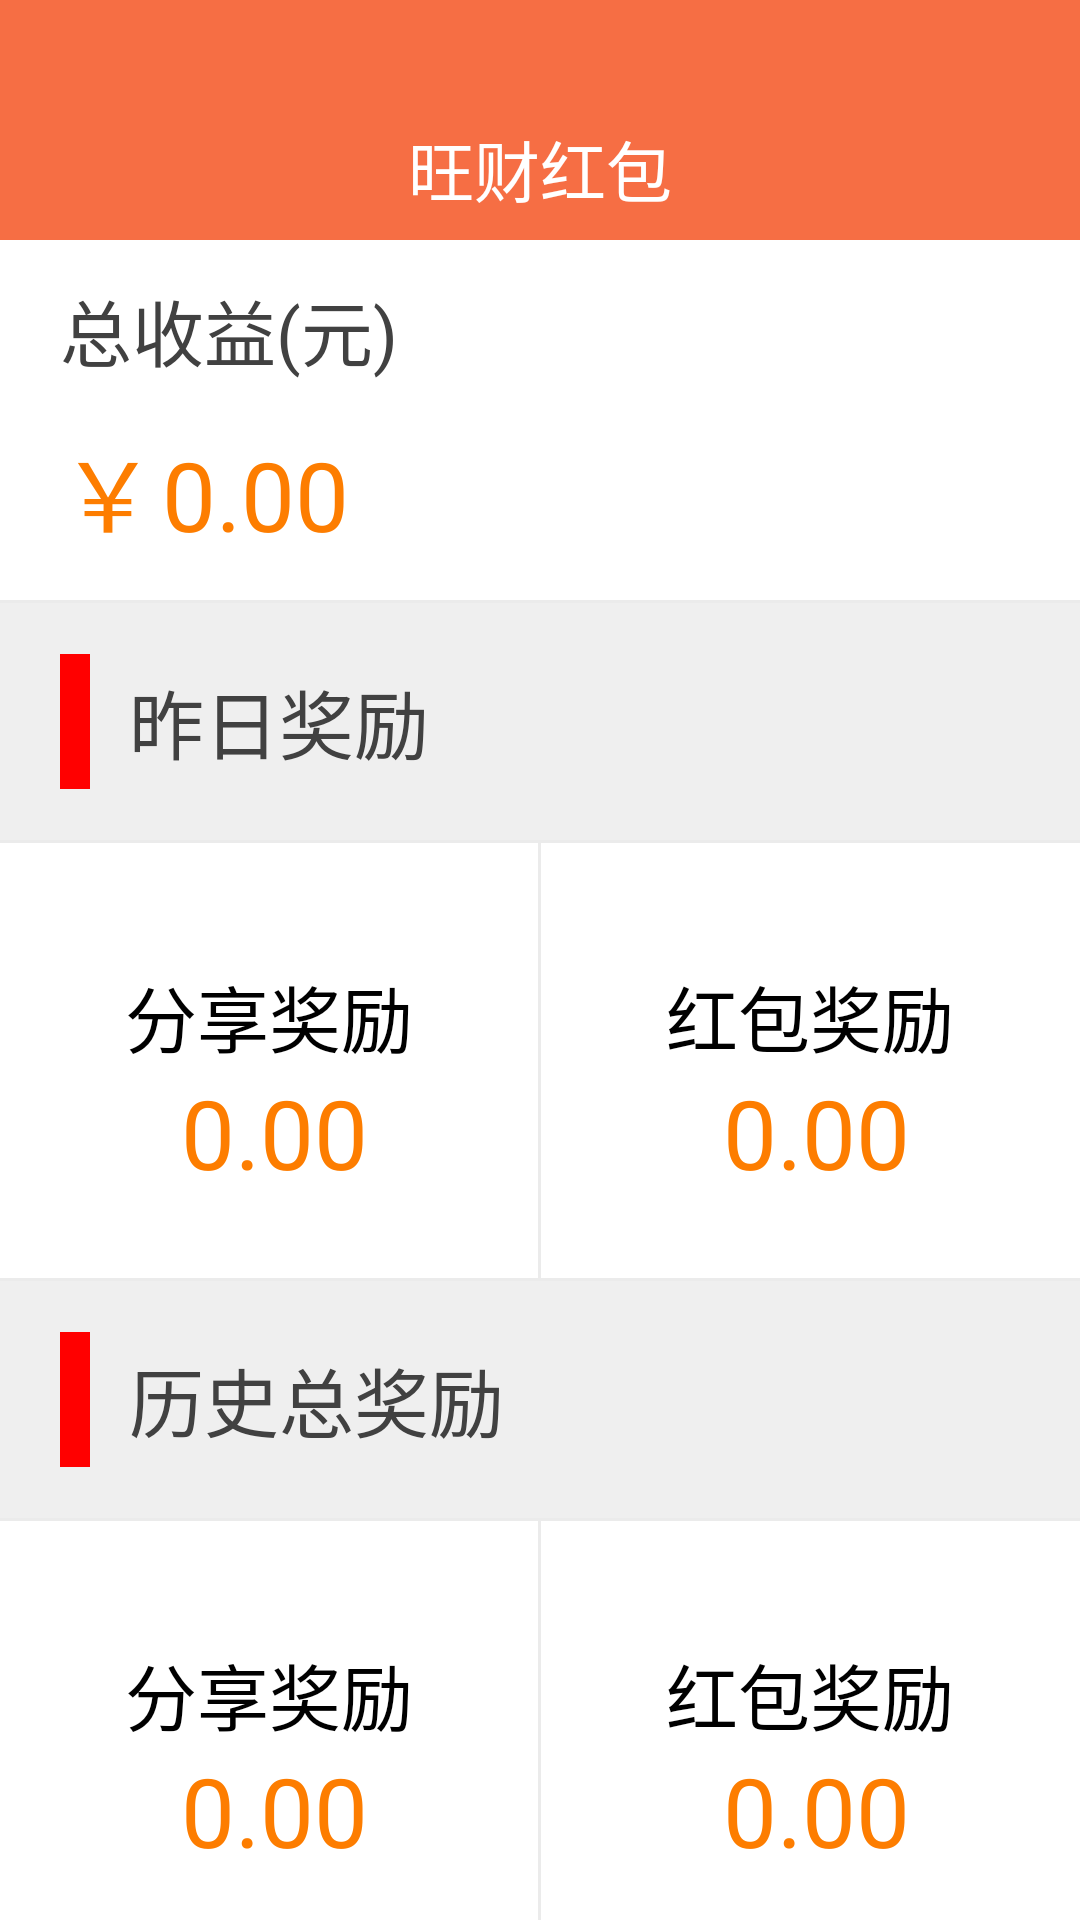

Write the Android layout XML for this screen, with the resource values it uses.
<!-- AndroidManifest.xml: application theme AppTheme -->
<!-- res/layout/activity_prize.xml -->
<?xml version="1.0" encoding="utf-8"?>
<LinearLayout xmlns:android="http://schemas.android.com/apk/res/android"
    style="@style/base_form">


    <include layout="@layout/form_head" />


    <LinearLayout
        android:layout_width="match_parent"
        android:layout_height="@dimen/dp120"
        android:background="@color/white"
        android:gravity="center_vertical"
        android:orientation="vertical">

        <TextView
            android:layout_width="wrap_content"
            android:layout_height="@dimen/dp60"
            android:layout_marginStart="@dimen/dp20"
            android:gravity="center_vertical"
            android:text="@string/prize_title0"
            android:textColor="@color/text_title"
            android:textSize="@dimen/sp24" />

        <LinearLayout
            android:layout_width="match_parent"
            android:layout_height="@dimen/dp60">


            <TextView
                android:layout_width="wrap_content"
                android:layout_height="wrap_content"
                android:layout_marginStart="@dimen/dp20"
                android:text="￥"
                android:textColor="@color/text_money"
                android:textSize="@dimen/sp32" />

            <TextView
                android:id="@+id/tv_totalPrize"
                android:layout_width="wrap_content"
                android:layout_height="wrap_content"
                android:layout_marginStart="@dimen/dp2"
                android:text="@string/default_money"
                android:textColor="@color/text_money"
                android:textSize="@dimen/sp32" />
        </LinearLayout>


    </LinearLayout>
    

    <View style="@style/view_line" />

    <LinearLayout
        android:layout_width="match_parent"
        android:layout_height="wrap_content"
        android:gravity="center_vertical">

        <TextView
            android:layout_width="@dimen/dp10"
            android:layout_height="@dimen/dp45"
            android:layout_marginStart="@dimen/dp20"
            android:background="@color/red"
            android:gravity="center_vertical"
            android:text=""
            android:textColor="@color/black"
            android:textSize="@dimen/sp25" />

        <TextView
            android:layout_width="match_parent"
            android:layout_height="@dimen/dp53"
            android:layout_margin="@dimen/dp13"
            android:gravity="center_vertical"
            android:text="@string/prize_title1"
            android:textColor="@color/text_title"
            android:textSize="@dimen/sp25" />

    </LinearLayout>

    <View style="@style/view_line" />


    <LinearLayout style="@style/tab3_menu_item_grid">

        <LinearLayout
            android:id="@+id/ll_menu_1"
            style="@style/layout_same_item_horizon">

            <TextView
                style="@style/tab3_menu_item_text"
                android:text="@string/prize_title3"
                android:textSize="@dimen/sp24" />

            <TextView
                android:id="@+id/tv_yesterdaySharePrize"
                android:layout_width="wrap_content"
                android:layout_height="wrap_content"
                android:layout_marginStart="@dimen/dp2"
                android:text="@string/default_money"
                android:textColor="@color/text_money"
                android:textSize="@dimen/sp32" />

        </LinearLayout>

        <View style="@style/view_line_vertical" />

        <LinearLayout
            android:id="@+id/ll_menu_2"
            style="@style/layout_same_item_horizon">

            <TextView
                style="@style/tab3_menu_item_text"
                android:text="@string/prize_title4"
                android:textSize="@dimen/sp24" />

            <TextView
                android:id="@+id/tv_yesterdayRedPacketPrize"
                android:layout_width="wrap_content"
                android:layout_height="wrap_content"
                android:layout_marginStart="@dimen/dp2"
                android:text="@string/default_money"
                android:textColor="@color/text_money"
                android:textSize="@dimen/sp32" />
        </LinearLayout>


    </LinearLayout>

    <View style="@style/view_line" />

    <LinearLayout
        android:layout_width="match_parent"
        android:layout_height="wrap_content"
        android:gravity="center_vertical">

        <TextView
            android:layout_width="@dimen/dp10"
            android:layout_height="@dimen/dp45"
            android:layout_marginStart="@dimen/dp20"
            android:background="@color/red"
            android:gravity="center_vertical"
            android:text=""
            android:textColor="@color/black"
            android:textSize="@dimen/sp25" />

        <TextView
            android:layout_width="match_parent"
            android:layout_height="@dimen/dp53"
            android:layout_margin="@dimen/dp13"
            android:gravity="center_vertical"
            android:text="@string/prize_title2"
            android:textColor="@color/text_title"
            android:textSize="@dimen/sp25" />

    </LinearLayout>


    <View style="@style/view_line" />

    <LinearLayout style="@style/tab3_menu_item_grid">

        <LinearLayout
            android:id="@+id/ll_menu_4"
            style="@style/layout_same_item_horizon">

            <TextView
                style="@style/tab3_menu_item_text"
                android:text="@string/prize_title3"
                android:textSize="@dimen/sp24" />

            <TextView
                android:id="@+id/tv_totalSharePrize"
                android:layout_width="wrap_content"
                android:layout_height="wrap_content"
                android:layout_marginStart="@dimen/dp2"
                android:text="@string/default_money"
                android:textColor="@color/text_money"
                android:textSize="@dimen/sp32" />
        </LinearLayout>

        <View style="@style/view_line_vertical" />

        <LinearLayout
            android:id="@+id/ll_menu_5"
            style="@style/layout_same_item_horizon">

            <TextView
                style="@style/tab3_menu_item_text"
                android:text="@string/prize_title4"
                android:textSize="@dimen/sp24" />

            <TextView
                android:id="@+id/tv_totalRedPacketPrize"
                android:layout_width="wrap_content"
                android:layout_height="wrap_content"
                android:layout_marginStart="@dimen/dp2"
                android:text="@string/default_money"
                android:textColor="@color/text_money"
                android:textSize="@dimen/sp32" />
        </LinearLayout>


    </LinearLayout>


</LinearLayout>
<!-- res/layout/form_head.xml (included above) -->
<?xml version="1.0" encoding="utf-8"?>
<RelativeLayout xmlns:android="http://schemas.android.com/apk/res/android"
    android:id="@+id/rl_head"
    style="@style/form_title_layout"
    android:layout_height="wrap_content">

    <RelativeLayout style="@style/form_title_layout">

        <TextView
            android:id="@+id/tv_form_title"
            style="@style/form_title" />

        <ImageButton
            android:id="@+id/btn_back"
            android:layout_width="@dimen/dp50"
            android:layout_height="@dimen/dp50"
            android:layout_marginTop="@dimen/dp25"
            android:background="@null"
            android:contentDescription="@string/app_name"
            android:padding="@dimen/dp10"
            android:scaleType="fitCenter"
            android:src="@mipmap/icon_back"
            android:visibility="gone" />

        <LinearLayout
            android:id="@+id/ll_menu"
            android:layout_width="wrap_content"
            android:layout_height="match_parent"
            android:layout_alignParentRight="true"
            android:layout_marginTop="@dimen/dp25"
            android:gravity="center"
            android:visibility="gone">

            <ImageView
                android:id="@+id/img_menu"
                android:layout_width="@dimen/dp30"
                android:layout_height="@dimen/dp30"
                android:layout_marginStart="@dimen/dp13"
                android:src="@mipmap/icon_add_bank"
                android:visibility="gone" />

            
            <TextView
                android:id="@+id/tv_menu"
                style="@style/form_select_text"
                android:layout_marginEnd="@dimen/dp13" />
        </LinearLayout>

    </RelativeLayout>

</RelativeLayout>
<!-- resources referenced by this layout -->
<resources>
  <color name="black">#000</color>
  <color name="red">#FF0000</color>
  <color name="text_money">#fd7d00</color>
  <color name="text_title">#414141</color>
  <color name="white">#ffffff</color>
  <dimen name="dp10">10dp</dimen>
  <dimen name="dp120">120dp</dimen>
  <dimen name="dp13">13dp</dimen>
  <dimen name="dp2">2dp</dimen>
  <dimen name="dp20">20dp</dimen>
  <dimen name="dp25">25dp</dimen>
  <dimen name="dp30">30dp</dimen>
  <dimen name="dp45">45dp</dimen>
  <dimen name="dp50">50dp</dimen>
  <dimen name="dp53">53dp</dimen>
  <dimen name="dp60">60dp</dimen>
  <dimen name="sp24">24sp</dimen>
  <dimen name="sp25">25sp</dimen>
  <dimen name="sp32">32sp</dimen>
  <string name="app_name">旺财红包</string>
  <string name="default_money">0.00</string>
  <string name="prize_title0">总收益(元)</string>
  <string name="prize_title1">昨日奖励</string>
  <string name="prize_title2">历史总奖励</string>
  <string name="prize_title3">分享奖励</string>
  <string name="prize_title4">红包奖励</string>
  <style name="base_form">
          <item name="android:layout_width">match_parent</item>
          <item name="android:layout_height">match_parent</item>
          <item name="android:background">@color/bg_form</item>
          <item name="android:orientation">vertical</item>
      </style>
  <style name="form_title_layout">
          <item name="android:layout_width">match_parent</item>
          <item name="android:layout_height">@dimen/dp80</item>
          <item name="android:background">@color/bg_form_head</item>
      </style>
  <style name="layout_same_item_horizon">
          <item name="android:layout_width">0dp</item>
          <item name="android:layout_weight">1</item>
          <item name="android:layout_height">match_parent</item>
          <item name="android:orientation">vertical</item>
          <item name="android:gravity">center</item>
      </style>
  <style name="tab3_menu_item_grid">
          <item name="android:layout_width">match_parent</item>
          <item name="android:layout_height">@dimen/dp145</item>
          <item name="android:background">@color/white</item>
      </style>
  <style name="tab3_menu_item_text">
          <item name="android:layout_width">wrap_content</item>
          <item name="android:layout_height">wrap_content</item>
          <item name="android:layout_marginTop">@dimen/dp13</item>
          <item name="android:gravity">center_vertical</item>
          <item name="android:textColor">@color/black</item>
          <item name="android:textSize">@dimen/sp22</item>
      </style>
  <style name="view_line">
          <item name="android:layout_width">match_parent</item>
          <item name="android:layout_height">@dimen/dp1</item>
          <item name="android:background">@color/devider_color</item>
      </style>
  <style name="view_line_vertical">
          <item name="android:layout_width">@dimen/dp1</item>
          <item name="android:layout_height">match_parent</item>
          <item name="android:background">@color/devider_color</item>
      </style>
  <style name="AppTheme" parent="Theme.AppCompat.NoActionBar">
          
          
          <item name="colorPrimary">@color/read_dialog_bg</item>
          <item name="colorPrimaryDark">@color/read_dialog_bg</item>
          
          <item name="colorAccent">@color/colorAccent</item>
          <item name="actionMenuTextAppearance">@style/MenuTextStyle</item>
      </style>
  <color name="bg_form">#efefef</color>
  <string name="select_title">筛选</string>
  <dimen name="sp20">20sp</dimen>
  <dimen name="dp40">40dp</dimen>
  <dimen name="sp22">22sp</dimen>
  <dimen name="dp80">80dp</dimen>
  <color name="bg_form_head">#f66e44</color>
  <dimen name="dp145">145dp</dimen>
  <dimen name="dp1">1dp</dimen>
  <color name="devider_color">#ebebeb</color>
  <color name="read_dialog_bg">#2C2C2C</color>
  <color name="colorAccent">#E25754</color>
  <style name="MenuTextStyle">
          <item name="android:textColor">@android:color/white</item>
          <item name="android:textSize">18sp</item>
      </style>
</resources>
